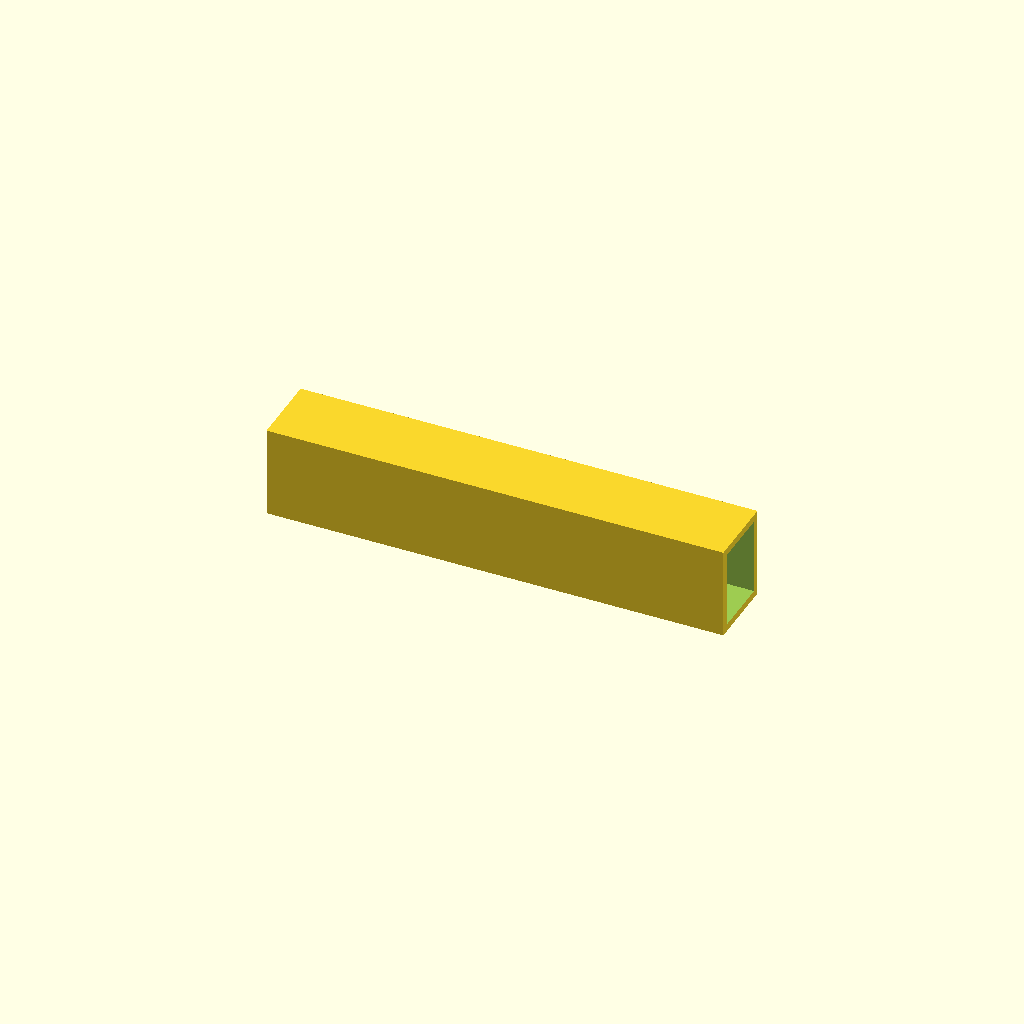
Cell 1: rendered with the file's own defaults.
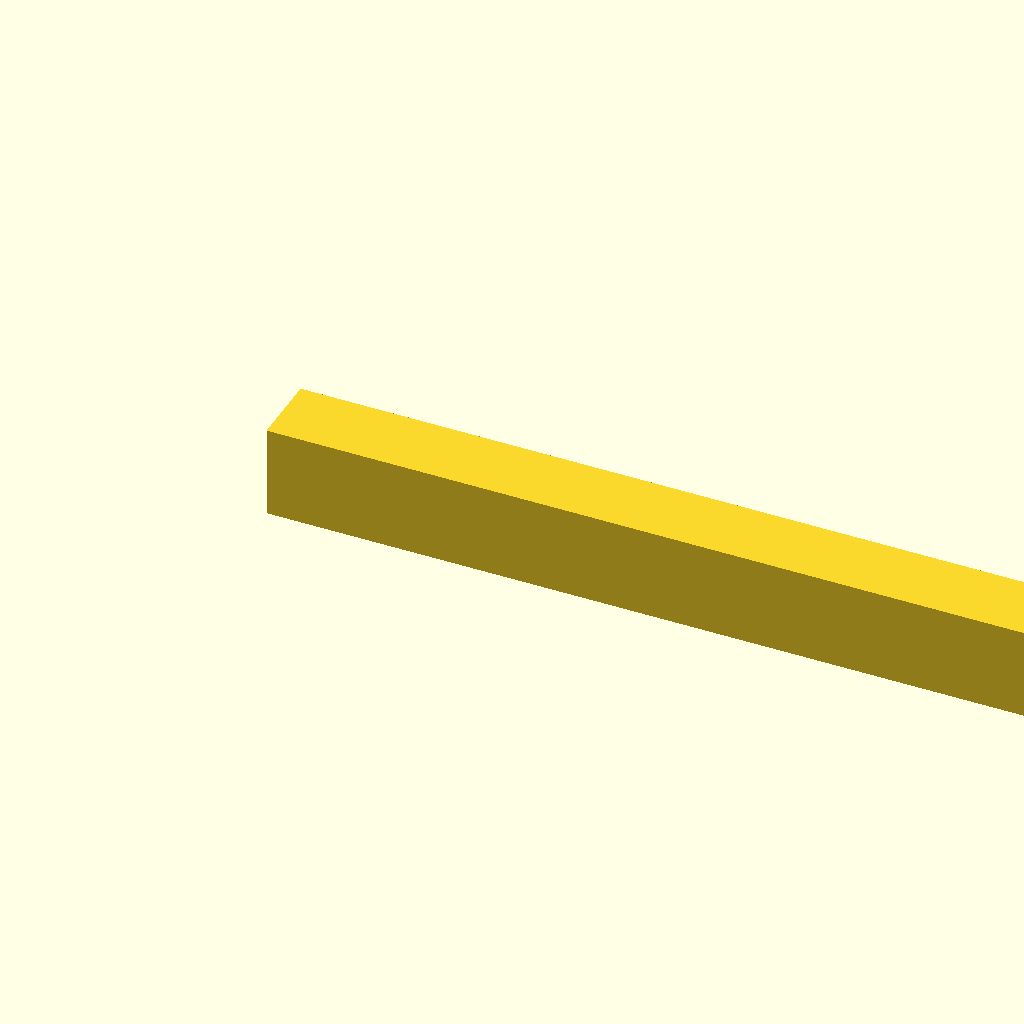
Cell 2: the same model with beam_l = 500.
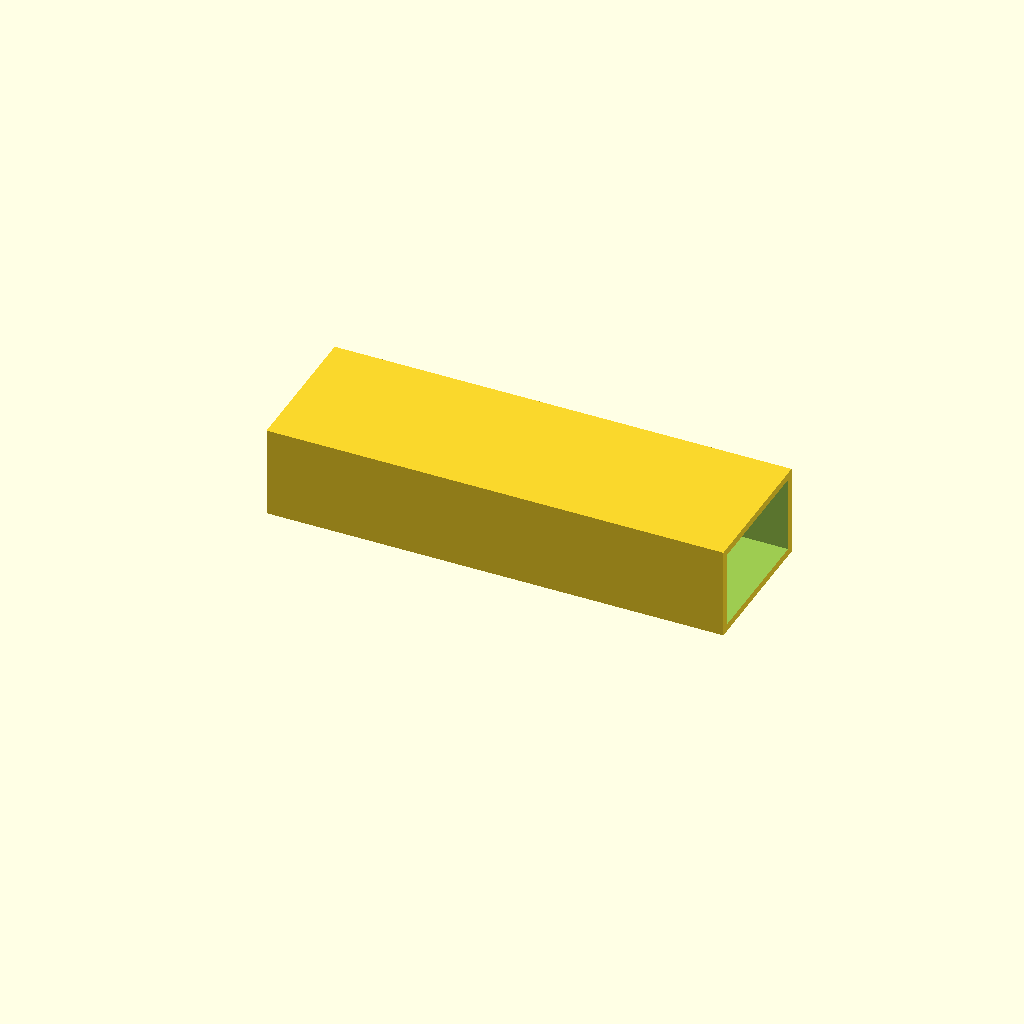
Cell 3: beam_w = 80 (everything else at default).
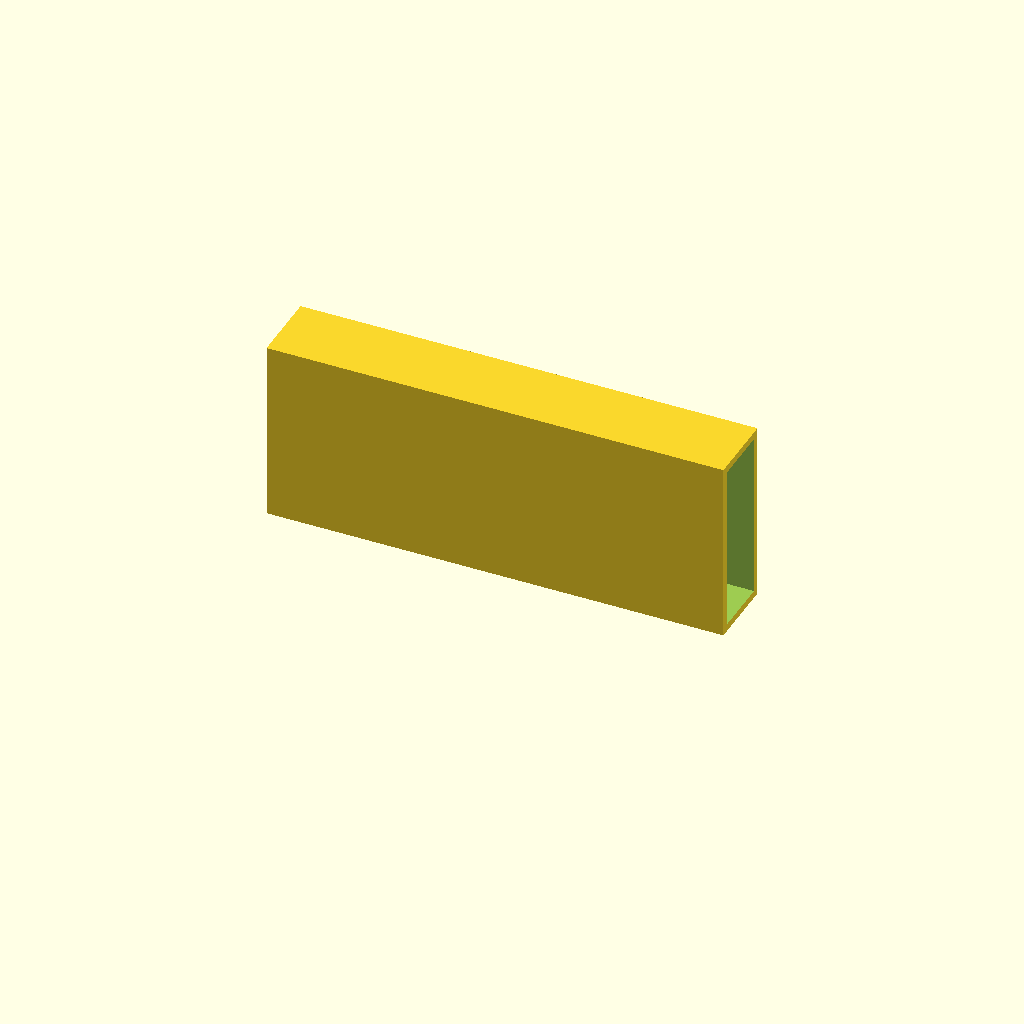
Cell 4: the same model with beam_h = 100.
One fixed orthographic camera (rotation 55°, 0°, 25°; colour scheme Cornfield) for every cell.
The OpenSCAD source (optional_data/data/scale1/largestruc/part_0175.scad):
$fn = 32;

// ----------------------------------------------------------------------
// Box beam: 200-250 mm hollow beam
// ----------------------------------------------------------------------

// --- parameters (mm) ---
beam_l = 250;             // beam length, X
beam_w = 40;              // beam width, Y
beam_h = 50;              // beam height, Z
wall = 4;                 // wall thickness

difference() {
  cube([beam_l, beam_w, beam_h]);
  translate([-1, wall, wall])
    cube([beam_l + 2, beam_w - 2 * wall, beam_h - 2 * wall]);
}
Parameter table extracted from the source (name, type, default, range or options):
beam_l: number, default 250
beam_w: number, default 40
beam_h: number, default 50
wall: number, default 4
